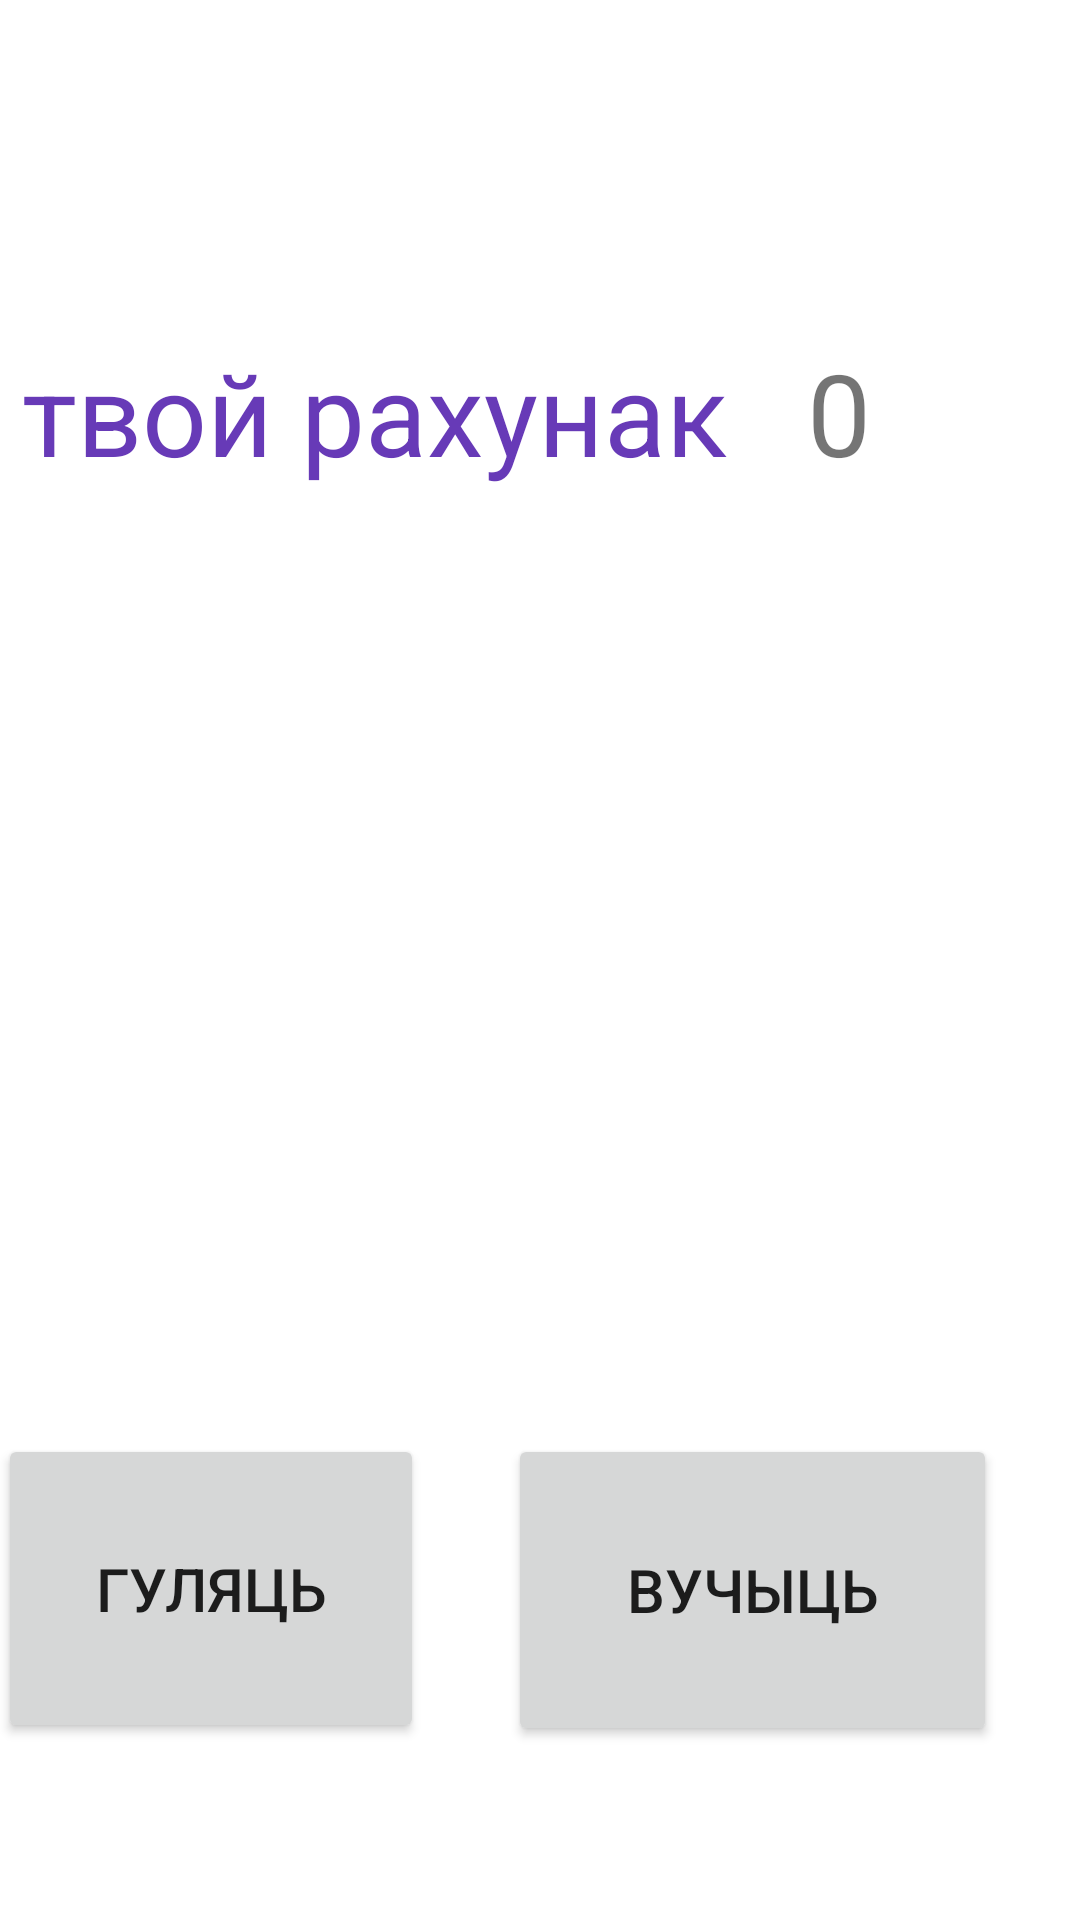

Write the Android layout XML for this screen, with the resource values it uses.
<!-- AndroidManifest.xml: application theme Theme.Zubrania -->
<!-- res/layout/fragment_bank.xml -->
<?xml version="1.0" encoding="utf-8"?>
<FrameLayout xmlns:android="http://schemas.android.com/apk/res/android"
    xmlns:app="http://schemas.android.com/apk/res-auto"
    xmlns:tools="http://schemas.android.com/tools"
    android:layout_width="match_parent"
    android:layout_height="match_parent"
    tools:context=".bank">

    

    <androidx.constraintlayout.widget.ConstraintLayout
        android:layout_width="match_parent"
        android:layout_height="match_parent">

        <androidx.constraintlayout.widget.ConstraintLayout
            android:layout_width="409dp"
            android:layout_height="729dp"
            app:layout_constraintBottom_toBottomOf="parent"
            app:layout_constraintEnd_toEndOf="parent"
            app:layout_constraintHorizontal_bias="1.0"
            app:layout_constraintStart_toStartOf="parent"
            app:layout_constraintTop_toTopOf="parent"
            app:layout_constraintVertical_bias="0.0">

            <TextView
                android:id="@+id/textView"
                android:layout_width="wrap_content"
                android:layout_height="wrap_content"
                android:layout_marginStart="56dp"
                android:layout_marginTop="112dp"
                android:text="твой рахунак"
                android:textColor="#673AB7"
                android:textSize="38sp"
                app:layout_constraintStart_toStartOf="parent"
                app:layout_constraintTop_toTopOf="parent" />

            <TextView
                android:id="@+id/textView2"
                android:layout_width="wrap_content"
                android:layout_height="wrap_content"
                android:layout_marginTop="112dp"
                android:layout_marginEnd="44dp"
                android:text="0"
                android:textSize="38sp"
                app:layout_constraintEnd_toEndOf="parent"
                app:layout_constraintStart_toEndOf="@+id/textView"
                app:layout_constraintTop_toTopOf="parent" />

            <Button
                android:id="@+id/button3"
                android:layout_width="142dp"
                android:layout_height="103dp"
                android:layout_marginStart="48dp"
                android:layout_marginBottom="148dp"
                android:text="гуляць"
                android:textSize="20sp"
                app:layout_constraintBottom_toBottomOf="parent"
                app:layout_constraintStart_toStartOf="parent" />

            <Button
                android:id="@+id/button4"
                android:layout_width="163dp"
                android:layout_height="104dp"
                android:layout_marginEnd="28dp"

                android:text="вучыць"
                android:textSize="20sp"
                app:layout_constraintEnd_toEndOf="parent"
                app:layout_constraintTop_toTopOf="@+id/button3" />
        </androidx.constraintlayout.widget.ConstraintLayout>
    </androidx.constraintlayout.widget.ConstraintLayout>

</FrameLayout>
<!-- resources referenced by this layout -->
<resources>
  <style name="Theme.Zubrania" parent="Theme.MaterialComponents.DayNight.DarkActionBar">
          
          <item name="colorPrimary">@color/purple_500</item>
          <item name="colorPrimaryVariant">@color/purple_700</item>
          <item name="colorOnPrimary">@color/white</item>
          
          <item name="colorSecondary">@color/teal_200</item>
          <item name="colorSecondaryVariant">@color/teal_700</item>
          <item name="colorOnSecondary">@color/black</item>
          
          <item name="android:statusBarColor" tools:targetApi="l">?attr/colorPrimaryVariant</item>
          
      </style>
  <color name="purple_500">#63846A</color>
  <color name="purple_700">#63846A</color>
  <color name="white">#FFFFFFFF</color>
  <color name="teal_200">#FF03DAC5</color>
  <color name="teal_700">#FF018786</color>
  <color name="black">#FF000000</color>
</resources>
